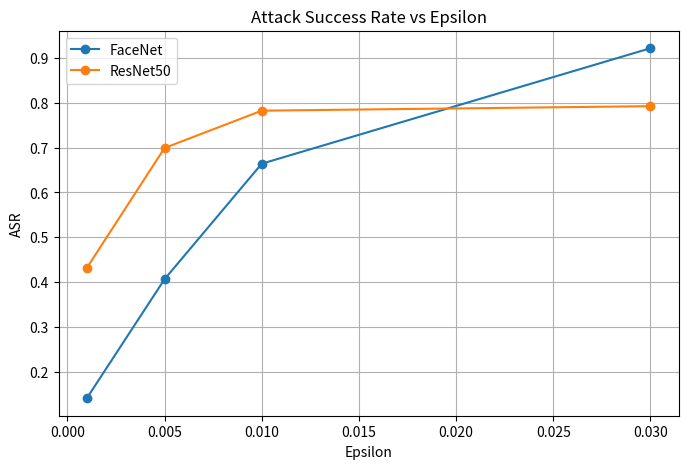
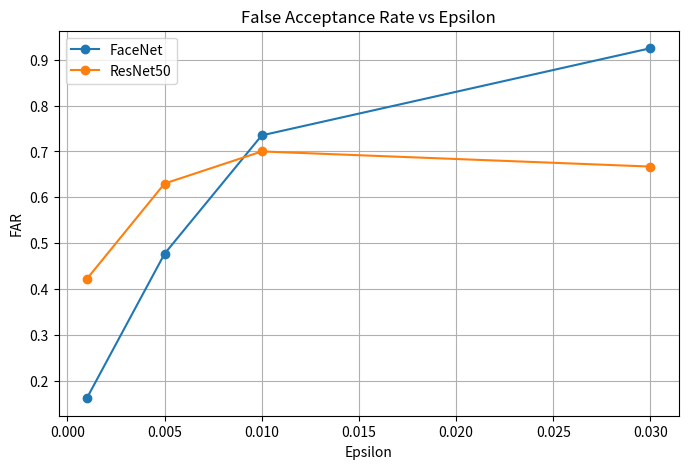
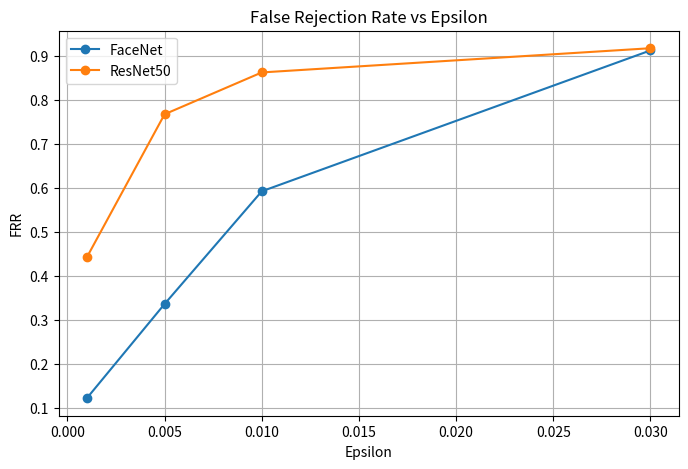
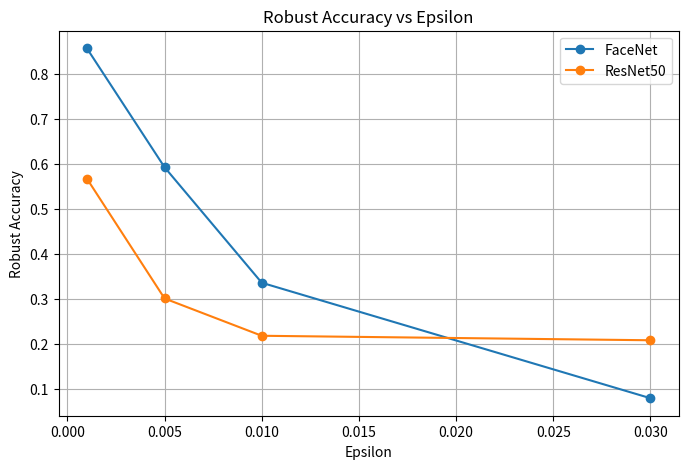

The matplotlib source for these figures, in order:
import matplotlib.pyplot as plt

#Epsilons used in this experiment
epsilons = [0.001, 0.005, 0.01, 0.03]


# FaceNet
facenet_asr = [0.142, 0.407, 0.664, 0.921]
facenet_far = [0.162, 0.477, 0.735, 0.925]
facenet_frr = [0.123, 0.337, 0.593, 0.913]
facenet_robust_acc = [0.858, 0.593, 0.336, 0.079]


# ResNet50
resnet_asr = [0.432, 0.699, 0.782, 0.792]
resnet_far = [0.422, 0.630, 0.700, 0.667]
resnet_frr = [0.443, 0.768, 0.863, 0.918]
resnet_robust_acc = [0.568, 0.301, 0.218, 0.208]


# ASR GRAPH
plt.figure(figsize=(8,5))
plt.plot(
    epsilons,
    facenet_asr,
    marker='o',
    label='FaceNet'
)
plt.plot(
    epsilons,
    resnet_asr,
    marker='o',
    label='ResNet50'
)
plt.xlabel("Epsilon")
plt.ylabel("ASR")
plt.title("Attack Success Rate vs Epsilon")

plt.legend()
plt.grid(True)
plt.show()


# FAR GRAPH
plt.figure(figsize=(8,5))
plt.plot(
    epsilons,
    facenet_far,
    marker='o',
    label='FaceNet'
)
plt.plot(
    epsilons,
    resnet_far,
    marker='o',
    label='ResNet50'
)
plt.xlabel("Epsilon")
plt.ylabel("FAR")
plt.title("False Acceptance Rate vs Epsilon")

plt.legend()
plt.grid(True)
plt.show()

# FRR GRAPH
plt.figure(figsize=(8,5))

plt.plot(
    epsilons,
    facenet_frr,
    marker='o',
    label='FaceNet'
)

plt.plot(
    epsilons,
    resnet_frr,
    marker='o',
    label='ResNet50'
)

plt.xlabel("Epsilon")
plt.ylabel("FRR")
plt.title("False Rejection Rate vs Epsilon")

plt.legend()
plt.grid(True)
plt.show()


# ROBUST ACCURACY GRAPH
plt.figure(figsize=(8,5))

plt.plot(
    epsilons,
    facenet_robust_acc,
    marker='o',
    label='FaceNet'
)

plt.plot(
    epsilons,
    resnet_robust_acc,
    marker='o',
    label='ResNet50'
)

plt.xlabel("Epsilon")
plt.ylabel("Robust Accuracy")
plt.title("Robust Accuracy vs Epsilon")

plt.legend()
plt.grid(True)
plt.show()
